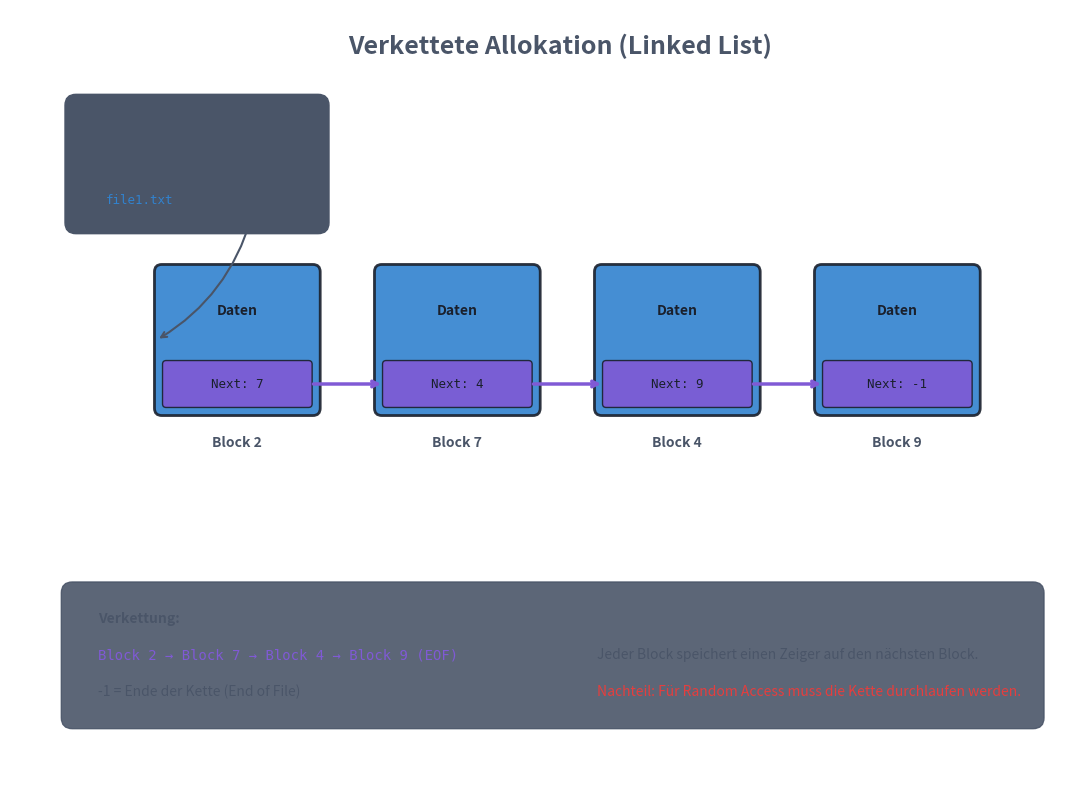

Write the Python code that produced this figure. (Note: this script raises an exception after producing the figure.)
#!/usr/bin/env python3
"""
Linked Allocation Diagram
Shows blocks with pointers to next block
"""

import matplotlib.pyplot as plt
import matplotlib.patches as mpatches
from matplotlib.patches import FancyBboxPatch, Rectangle, FancyArrowPatch
import numpy as np

# Theme-agnostic colors (work on dark and light backgrounds)
# Using colors with good contrast in both modes
text_color = '#4A5568'       # Medium gray for text (works on both)
title_color = '#2B6CB0'      # Medium blue for titles
border_color = '#718096'     # Gray for borders
highlight_bg = '#E2E8F0'     # Light gray with some opacity for boxes
journal_color = '#805AD5'    # Purple for journal
disk_color = '#3182CE'       # Blue for disk
metadata_color = '#DD6B20'   # Orange for metadata  
data_color = '#38A169'       # Green for data
success_color = '#38A169'    # Green for success
warning_color = '#DD6B20'    # Orange for warnings
danger_color = '#E53E3E'     # Red for danger
old_color = '#E53E3E'        # Red for old data
new_color = '#38A169'        # Green for new data
pointer_color = '#805AD5'    # Purple for pointer
fs_color = '#3182CE'         # Blue for filesystem
commit_color = '#38A169'     # Green for commit
desc_color = '#DD6B20'       # Orange for descriptor
# Script-specific colors
file_color = '#3182CE'       # Blue for file
free_color = '#E2E8F0'       # Light gray for free
null_color = '#718096'       # Gray for null

fig, ax = plt.subplots(1, 1, figsize=(14, 8), facecolor='none')
ax.set_xlim(-0.5, 14)
ax.set_ylim(-0.5, 10)
ax.set_aspect('equal')
ax.axis('off')
ax.set_facecolor('none')

# Title
ax.text(7, 9.5, 'Verkettete Allokation (Linked List)', ha='center', va='center',
        fontsize=18, color=text_color, fontweight='bold')

# Directory table (simple)
dir_box = FancyBboxPatch((0.3, 7), 3.5, 1.8,
                         boxstyle="round,pad=0.05,rounding_size=0.15",
                         facecolor='#4A5568', edgecolor=text_color, linewidth=1)
ax.add_patch(dir_box)
ax.text(2.05, 8.5, 'Verzeichnis', ha='center', va='center',
        fontsize=11, color=text_color, fontweight='bold')

ax.text(0.8, 8.0, 'Name', ha='left', va='center', fontsize=9, color=text_color, fontweight='bold')
ax.text(2.8, 8.0, 'Start', ha='center', va='center', fontsize=9, color=text_color, fontweight='bold')
ax.plot([0.5, 3.6], [7.75, 7.75], color=text_color, lw=1)
ax.text(0.8, 7.4, 'file1.txt', ha='left', va='center', fontsize=9, color=file_color, family='monospace')
ax.text(2.8, 7.4, '2', ha='center', va='center', fontsize=9, color=text_color, family='monospace')

# Linked blocks - show 4 blocks in a chain
block_positions = [(1.5, 4.5), (4.5, 4.5), (7.5, 4.5), (10.5, 4.5)]
block_numbers = [2, 7, 4, 9]
block_width = 2.2
block_height = 2.0

for i, ((x, y), num) in enumerate(zip(block_positions, block_numbers)):
    # Main block
    block = FancyBboxPatch((x, y), block_width, block_height,
                           boxstyle="round,pad=0.03,rounding_size=0.1",
                           facecolor=file_color, edgecolor='#1A202C', linewidth=2, alpha=0.9)
    ax.add_patch(block)
    
    # Data section
    ax.text(x + block_width/2, y + block_height * 0.7, 'Daten', ha='center', va='center',
            fontsize=10, color='#1A202C', fontweight='bold')
    
    # Pointer section (bottom part)
    pointer_box = FancyBboxPatch((x + 0.1, y + 0.1), block_width - 0.2, 0.6,
                                 boxstyle="round,pad=0.02,rounding_size=0.05",
                                 facecolor=pointer_color, edgecolor='#1A202C', linewidth=1, alpha=0.9)
    ax.add_patch(pointer_box)
    
    if i < 3:
        next_text = f'Next: {block_numbers[i+1]}'
    else:
        next_text = 'Next: -1'
    
    ax.text(x + block_width/2, y + 0.4, next_text, ha='center', va='center',
            fontsize=9, color='#1A202C', family='monospace')
    
    # Block number label
    ax.text(x + block_width/2, y - 0.4, f'Block {num}', ha='center', va='center',
            fontsize=10, color=text_color, fontweight='bold')

# Arrows between blocks - from orange pointer box to next orange pointer box
for i in range(3):
    x1 = block_positions[i][0] + block_width - 0.1  # End of current orange box
    x2 = block_positions[i+1][0] + 0.1  # Start of next orange box
    y = block_positions[i][1] + 0.4  # Y position of orange boxes
    
    ax.annotate('', xy=(x2, y), xytext=(x1, y),
                arrowprops=dict(arrowstyle='->', color=pointer_color, lw=2.5,
                               connectionstyle='arc3,rad=0'))

# Arrow from directory to first block
ax.annotate('', xy=(1.5, 5.5), xytext=(2.8, 7.2),
            arrowprops=dict(arrowstyle='->', color=text_color, lw=1.5,
                           connectionstyle='arc3,rad=-0.2'))

# Explanation box
info_box = FancyBboxPatch((0.3, 0.3), 13.2, 1.8,
                          boxstyle="round,pad=0.1,rounding_size=0.15",
                          facecolor='#4A5568', edgecolor=text_color, linewidth=1, alpha=0.9)
ax.add_patch(info_box)

ax.text(0.7, 1.7, 'Verkettung:', ha='left', va='center', fontsize=10, color=text_color, fontweight='bold')
ax.text(0.7, 1.2, 'Block 2 → Block 7 → Block 4 → Block 9 (EOF)', ha='left', va='center',
        fontsize=10, color=pointer_color, family='monospace')
ax.text(0.7, 0.7, '-1 = Ende der Kette (End of File)', ha='left', va='center',
        fontsize=10, color=text_color)
ax.text(7.5, 1.2, 'Jeder Block speichert einen Zeiger auf den nächsten Block.', ha='left', va='center',
        fontsize=10, color=text_color)
ax.text(7.5, 0.7, 'Nachteil: Für Random Access muss die Kette durchlaufen werden.', ha='left', va='center',
        fontsize=10, color='#E53E3E')

plt.tight_layout()
plt.savefig('/media/andhue/Wissen/open-lectures/L-Betriebssysteme, Rechnernetze und verteilte Systeme/02-Betriebssysteme/07-Dateisysteme/assets/linked-alloc.png',
            dpi=150, bbox_inches='tight', transparent=True)
plt.close()

print("Created: linked-alloc.png")
